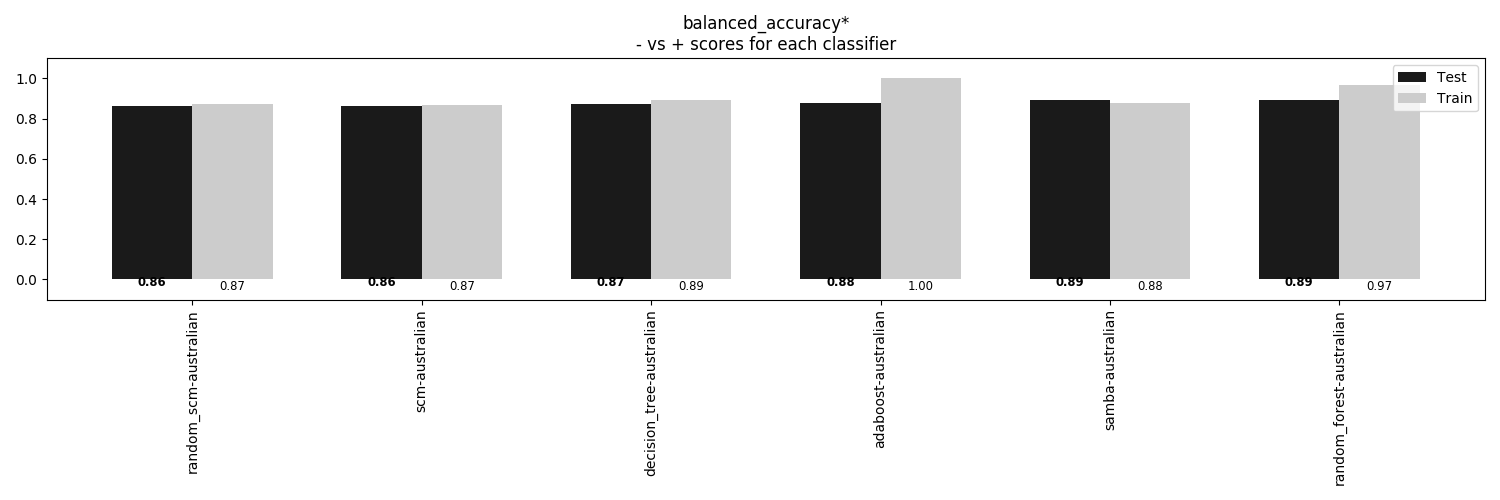

Data behind this chart, as committed beside it:
, random_scm-australian, scm-australian, decision_tree-australian, adaboost-australian, samba-australian, random_forest-australian
Train, 0.8737, 0.8698, 0.8908, 1.0, 0.8794, 0.9691
Test, 0.862, 0.862, 0.8712, 0.8765, 0.8933, 0.8933
